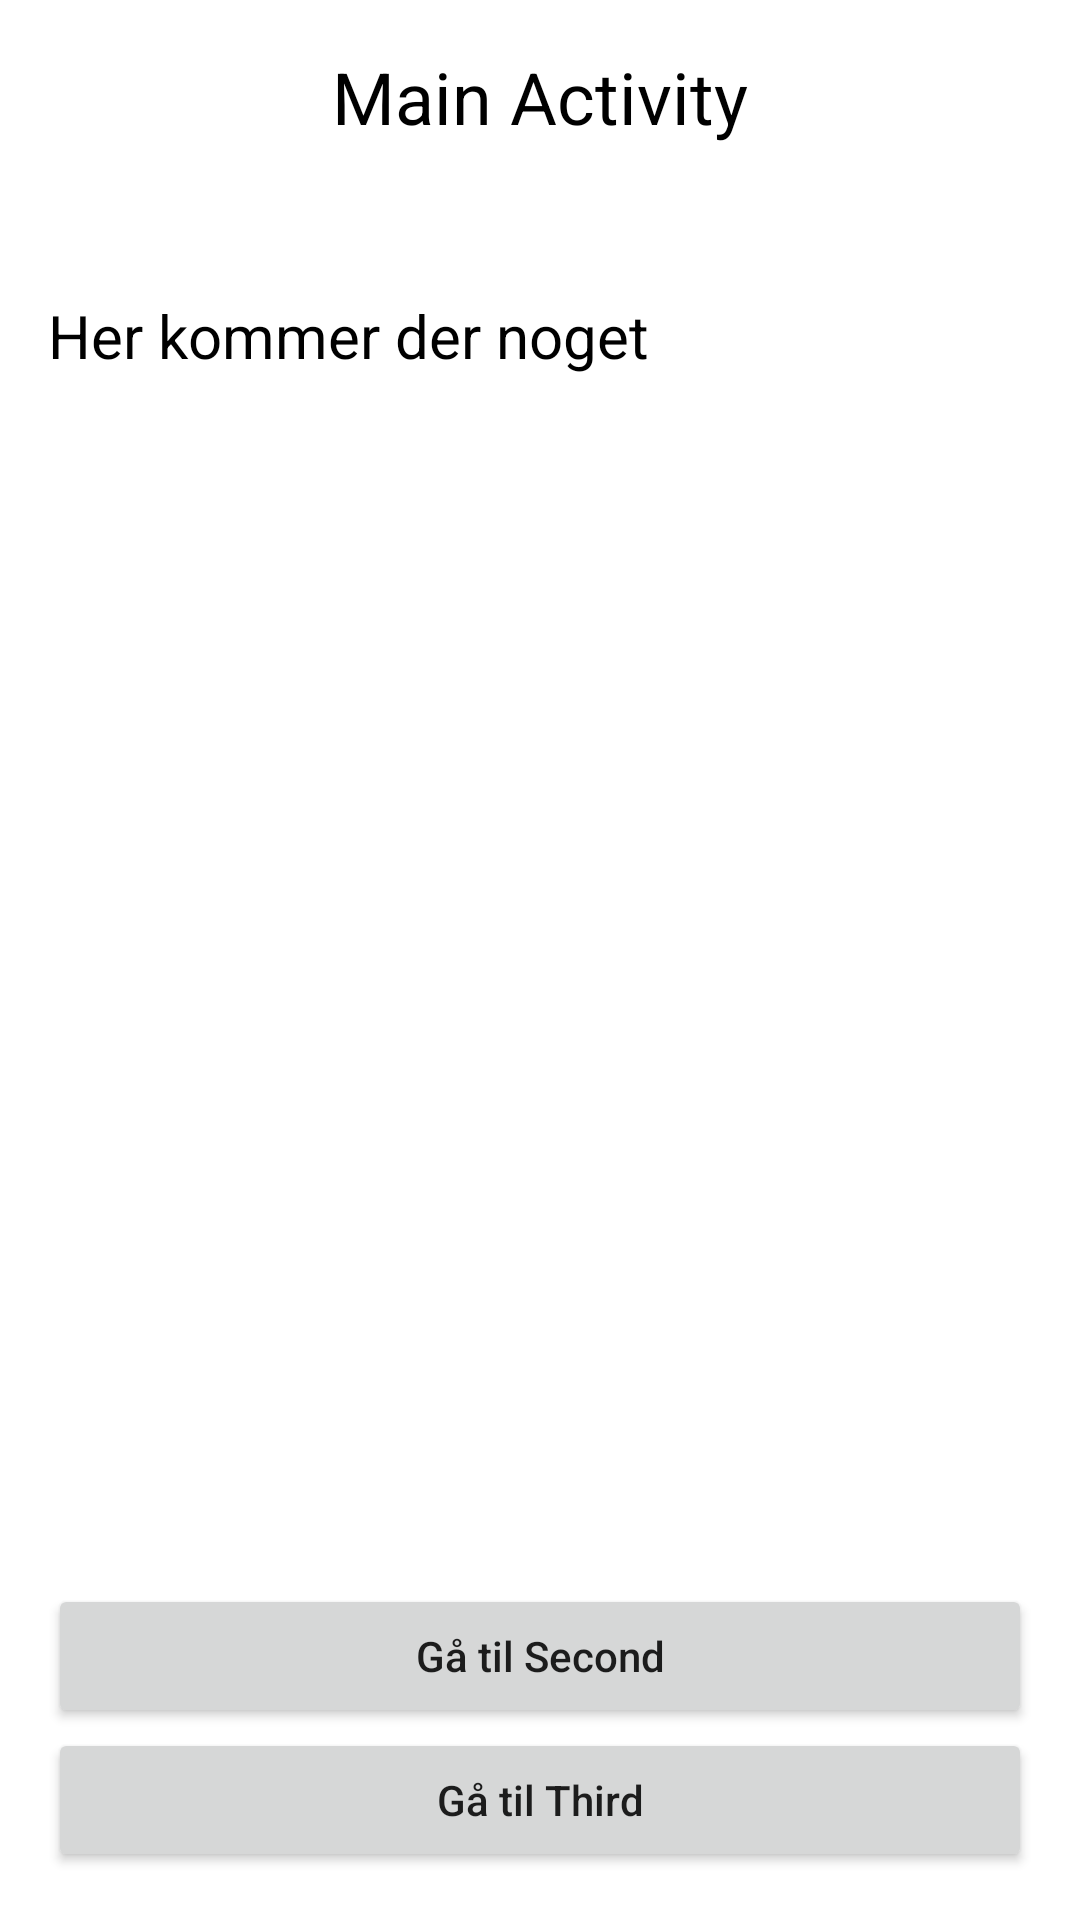

Android layout source for this screen:
<!-- AndroidManifest.xml: application theme Theme.ActivityII -->
<!-- res/layout/activity_main.xml -->
<?xml version="1.0" encoding="utf-8"?>
<LinearLayout xmlns:android="http://schemas.android.com/apk/res/android"
    xmlns:app="http://schemas.android.com/apk/res-auto"
    xmlns:tools="http://schemas.android.com/tools"
    android:layout_width="match_parent"
    android:layout_height="match_parent"
    android:orientation="vertical"
    android:padding="16dp"
    tools:context=".MainActivity">

    <TextView
        android:layout_width="wrap_content"
        android:layout_height="wrap_content"
        android:text="Main Activity"
        android:textSize="24sp"
        android:layout_gravity="center_horizontal"
        android:textColor="@color/black"
        android:layout_marginBottom="50dp"/>

    <TextView
        android:id="@+id/txt_msg"
        android:layout_width="match_parent"
        android:layout_height="wrap_content"
        android:text="Her kommer der noget"
        android:textSize="20sp"
        android:textColor="@color/black"/>

    <Space
        android:layout_width="wrap_content"
        android:layout_height="wrap_content"
        android:layout_weight="1"/>

    <Button
        android:id="@+id/btn_goToSecond"
        android:layout_width="match_parent"
        android:layout_height="wrap_content"
        android:text="Gå til Second"
        android:textAllCaps="false"/>
    <Button
        android:id="@+id/btn_goToThird"
        android:layout_width="match_parent"
        android:layout_height="wrap_content"
        android:text="Gå til Third"
        android:textAllCaps="false"/>

</LinearLayout>
<!-- resources referenced by this layout -->
<resources>
  <style name="Theme.ActivityII" parent="Theme.MaterialComponents.DayNight.DarkActionBar">
          
          <item name="colorPrimary">@color/purple_500</item>
          <item name="colorPrimaryVariant">@color/purple_700</item>
          <item name="colorOnPrimary">@color/white</item>
          
          <item name="colorSecondary">@color/teal_200</item>
          <item name="colorSecondaryVariant">@color/teal_700</item>
          <item name="colorOnSecondary">@color/black</item>
          
          <item name="android:statusBarColor" tools:targetApi="l">?attr/colorPrimaryVariant</item>
          
      </style>
  <!-- not gathered from this repository: default colours our renderer supplied (Android Studio template values) -->
  <color name="purple_500">#FF6200EE</color>
  <color name="purple_700">#FF3700B3</color>
  <color name="teal_200">#FF03DAC5</color>
  <color name="teal_700">#FF018786</color>
  <color name="black">#FF000000</color>
  <color name="white">#FFFFFFFF</color>
</resources>
